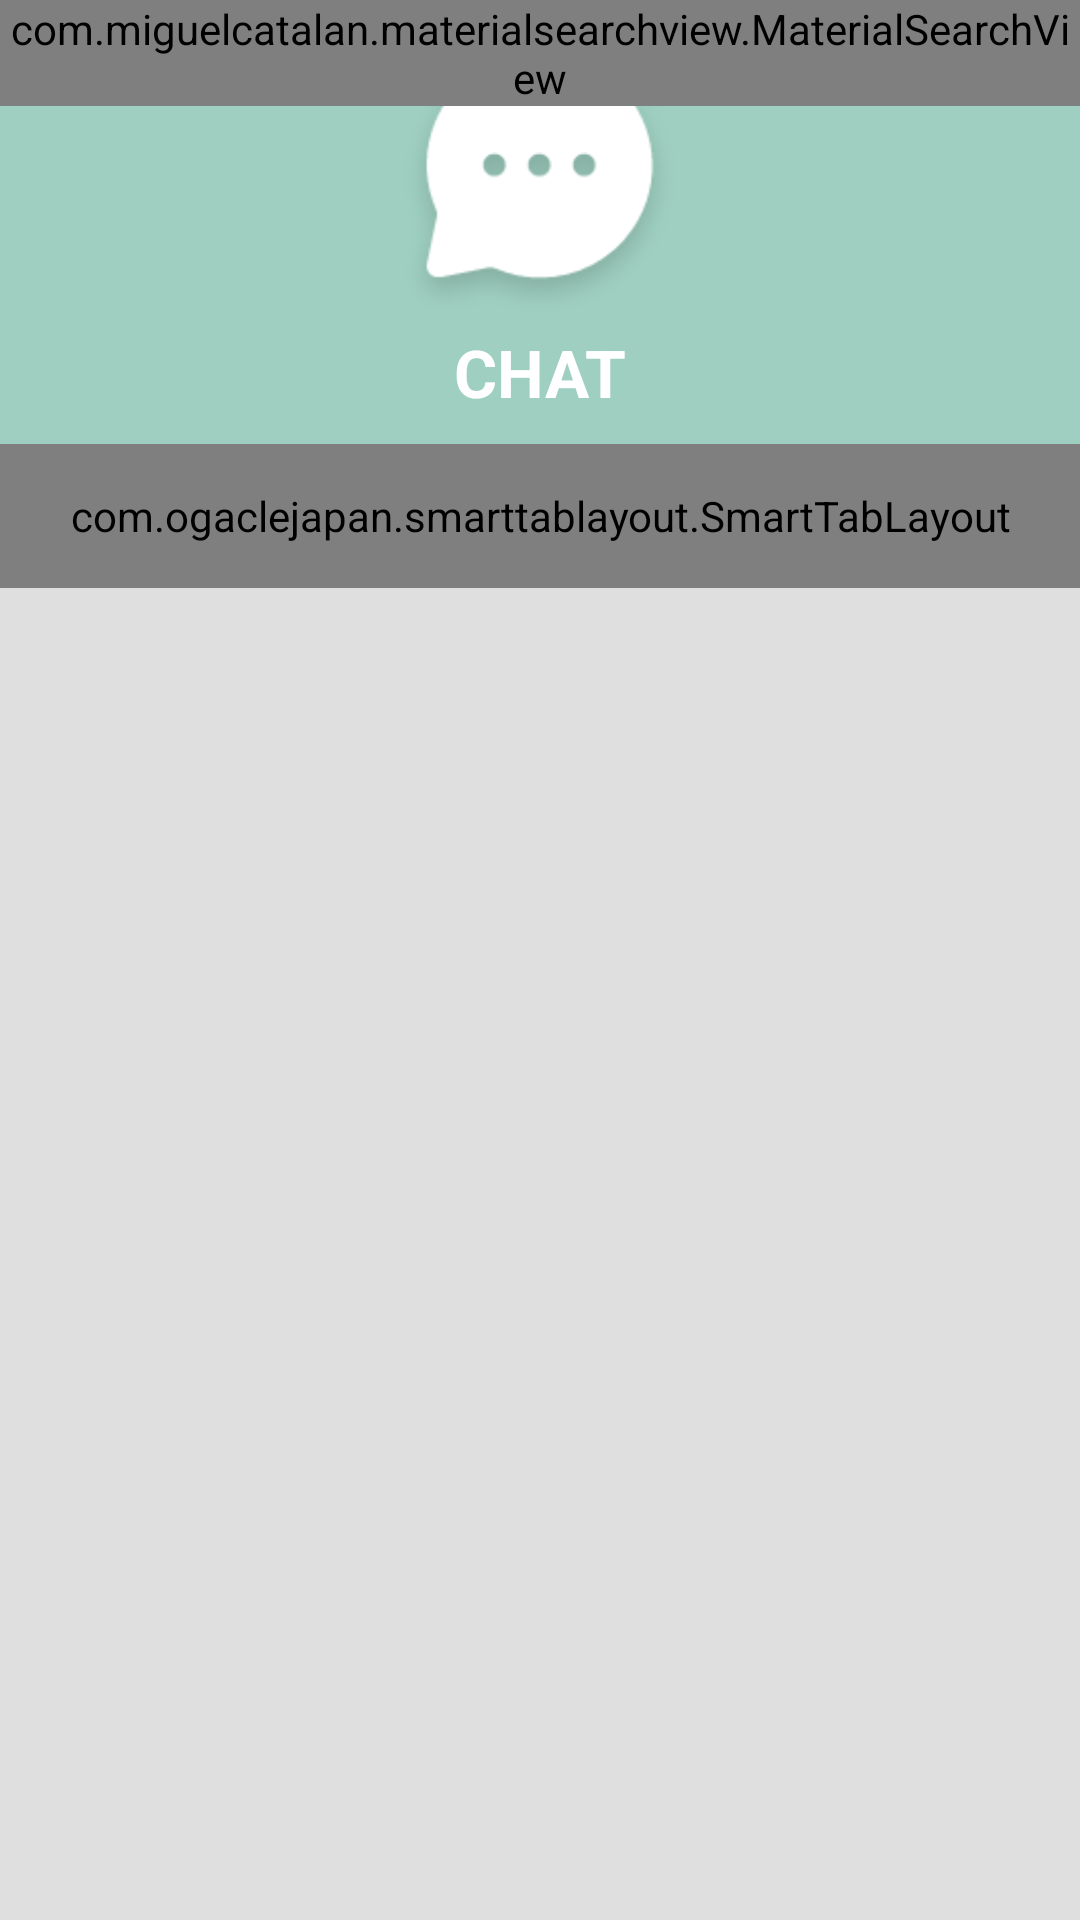

Android layout source for this screen:
<!-- AndroidManifest.xml: application theme Theme.BullyIF -->
<!-- res/layout/activity_chat.xml -->
<?xml version="1.0" encoding="utf-8"?>
<LinearLayout xmlns:android="http://schemas.android.com/apk/res/android"
    xmlns:app="http://schemas.android.com/apk/res-auto"
    xmlns:tools="http://schemas.android.com/tools"
    android:layout_width="match_parent"
    android:layout_height="match_parent"
    android:background="@color/cinzaclaro"
    android:orientation="vertical"
    tools:context=".activity.ChatActivity">

    <include
        layout="@layout/toolbar"
        android:layout_width="match_parent"
        android:layout_height="wrap_content"
            />

    <com.ogaclejapan.smarttablayout.SmartTabLayout
        android:id="@+id/viewPagerTab"
        android:background="@color/verdePrincipal"
        android:layout_width="match_parent"
        android:layout_height="48dp"
        app:stl_indicatorAlwaysInCenter="false"
        app:stl_indicatorWithoutPadding="false"
        app:stl_indicatorInFront="false"
        app:stl_indicatorInterpolation="smart"
        app:stl_indicatorGravity="bottom"
        app:stl_indicatorColor="#fff"
        app:stl_indicatorThickness="4dp"
        app:stl_indicatorWidth="auto"
        app:stl_indicatorCornerRadius="2dp"
        app:stl_overlineColor="#4D000000"
        app:stl_overlineThickness="0dp"
        app:stl_underlineColor="#4D000000"
        app:stl_underlineThickness="1dp"
        app:stl_dividerColor="#4D000000"
        app:stl_dividerThickness="1dp"
        app:stl_defaultTabTextAllCaps="true"
        app:stl_defaultTabTextColor="#FFF"
        app:stl_defaultTabTextSize="12sp"
        app:stl_defaultTabTextHorizontalPadding="16dp"
        app:stl_defaultTabTextMinWidth="0dp"
        app:stl_distributeEvenly="true"
        app:stl_clickable="true"
        app:stl_titleOffset="24dp"
        app:stl_drawDecorationAfterTab="false"
        />

    <androidx.viewpager.widget.ViewPager
        android:id="@+id/viewPager"
        android:layout_width="match_parent"
        android:layout_height="match_parent"
        android:layout_below="@id/viewPagerTab"
        >

    </androidx.viewpager.widget.ViewPager>

</LinearLayout>
<!-- res/layout/toolbar.xml (included above) -->
<?xml version="1.0" encoding="utf-8"?>
<FrameLayout
    xmlns:android="http://schemas.android.com/apk/res/android"
    xmlns:app="http://schemas.android.com/apk/res-auto"
    android:layout_width="match_parent"
    android:layout_height="wrap_content">

    <androidx.appcompat.widget.Toolbar
        android:id="@+id/toolbarChat"
        android:layout_width="match_parent"
        android:layout_height="148dp"
        android:background="@color/verdePrincipal"
        android:theme="@style/Toolbar"
        android:fillColor="@color/white" />

        <LinearLayout
            android:layout_width="wrap_content"
            android:layout_height="wrap_content"
            android:orientation="vertical"
            android:layout_gravity="center">
    <ImageView
        android:id="@+id/imageView3"
        android:layout_width="150dp"
        android:layout_height="100dp"
        app:srcCompat="@drawable/icone_chat"
        android:layout_gravity="center"/>

    <TextView
        android:id="@+id/textViewNomeChat"
        android:layout_width="wrap_content"
        android:layout_height="wrap_content"
        android:layout_gravity="center"
        android:elevation="2dp"
        android:text="CHAT"
        android:textColor="@color/white"
        android:textSize="22sp"
        android:textStyle="bold" />
</LinearLayout>


    <com.miguelcatalan.materialsearchview.MaterialSearchView
        android:id="@+id/materialSearchPrincipal"
        android:layout_width="match_parent"
        android:layout_height="wrap_content" />


</FrameLayout>
<!-- resources referenced by this layout -->
<resources>
  <color name="cinzaclaro">#dfdfdf</color>
  <color name="verdePrincipal">#9ecfc0</color>
  <color name="white">#FFFFFFFF</color>
  <!-- drawable icone_chat: png bitmap (drawable, 5716 bytes) -->
  <style name="Toolbar" parent="Theme.AppCompat.NoActionBar">
  
      </style>
  <style name="Theme.BullyIF" parent="Theme.MaterialComponents.DayNight.NoActionBar">
          
          <item name="colorPrimary">@color/verdeSecundario</item>
          <item name="colorPrimaryVariant">@color/verdePrincipal</item>
          <item name="colorOnPrimary">@color/white</item>
          
          <item name="colorSecondary">@color/teal_200</item>
          <item name="colorSecondaryVariant">@color/teal_700</item>
          <item name="colorOnSecondary">@color/white</item>
          <item name="colorControlNormal">@color/white</item>
  
          
          <item name="android:statusBarColor" tools:targetApi="l">?attr/colorPrimaryVariant</item>
          
      </style>
  <color name="verdeSecundario">#6bd186</color>
  <color name="teal_200">#FF03DAC5</color>
  <color name="teal_700">#FF018786</color>
</resources>
